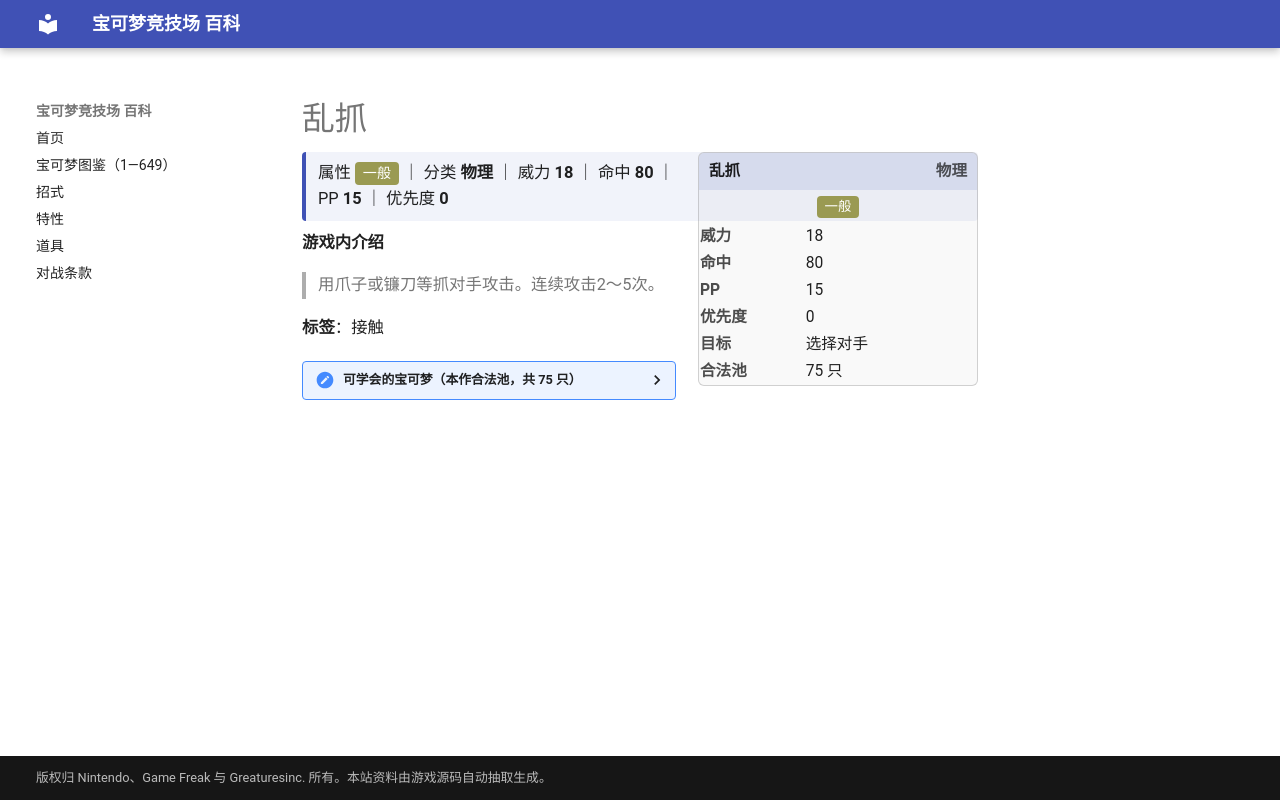

repository: nanmoboys/pkmn-arena-wiki · page: moves/乱抓/index.html · generator: mkdocs

# 乱抓

<div class="infobox">
<div class="ib-h"><span>乱抓</span><span class="ib-no">物理</span></div>
<div class="ib-ty"><span class="tp" style="background:#9A9A52">一般</span></div>
<table class="ib-t"><tr><th>威力</th><td>18</td></tr><tr><th>命中</th><td>80</td></tr><tr><th>PP</th><td>15</td></tr><tr><th>优先度</th><td>0</td></tr><tr><th>目标</th><td>选择对手</td></tr><tr><th>合法池</th><td>75 只</td></tr></table></div>
<div class="head-stat">属性 <span class="tp" style="background:#9A9A52">一般</span> ｜ 分类 <b>物理</b> ｜ 威力 <b>18</b> ｜ 命中 <b>80</b> ｜ PP <b>15</b> ｜ 优先度 <b>0</b></div>

**游戏内介绍**

> 用爪子或镰刀等抓对手攻击。连续攻击2～5次。

**标签**：接触

<details class="pool"><summary>可学会的宝可梦（本作合法池，共 75 只）</summary>

<p>小火龙、火恐龙、喷火龙、小拉达、拉达、穿山鼠、穿山王、尼多兰、尼多娜、尼多后、派拉斯、派拉斯特、地鼠、三地鼠、喵喵、猫老大、可达鸭、哥达鸭、猴怪、火暴猴、火球鼠、火岩鼠、火暴兽、尾立、大尾立、圆丝蛛、阿利多斯、长尾怪手、狃拉、熊宝宝、圈圈熊、直冲熊、莲帽小童、乐天河童、过动猿、请假王、土居忍士、铁面忍者、脱壳忍者、向尾喵、优雅猫、勾魂眼、猫鼬斩、变隐龙、小火焰猴、猛火猴、烈焰猴、大牙狸、大尾狸、蜂女王、泳圈鼬、浮潜鼬、双尾怪手、魅力喵、东施喵、臭鼬噗、坦克臭鼬、玛狃拉、扒手猫、酷豹、花椰猴、花椰猿、爆香猴、爆香猿、冷水猴、冷水猿、螺钉地鼠、龙头地鼠、索罗亚、索罗亚克、喷嚏熊、冻原熊、功夫鼬、师父鼬、熔蚁兽</p>

</details>
